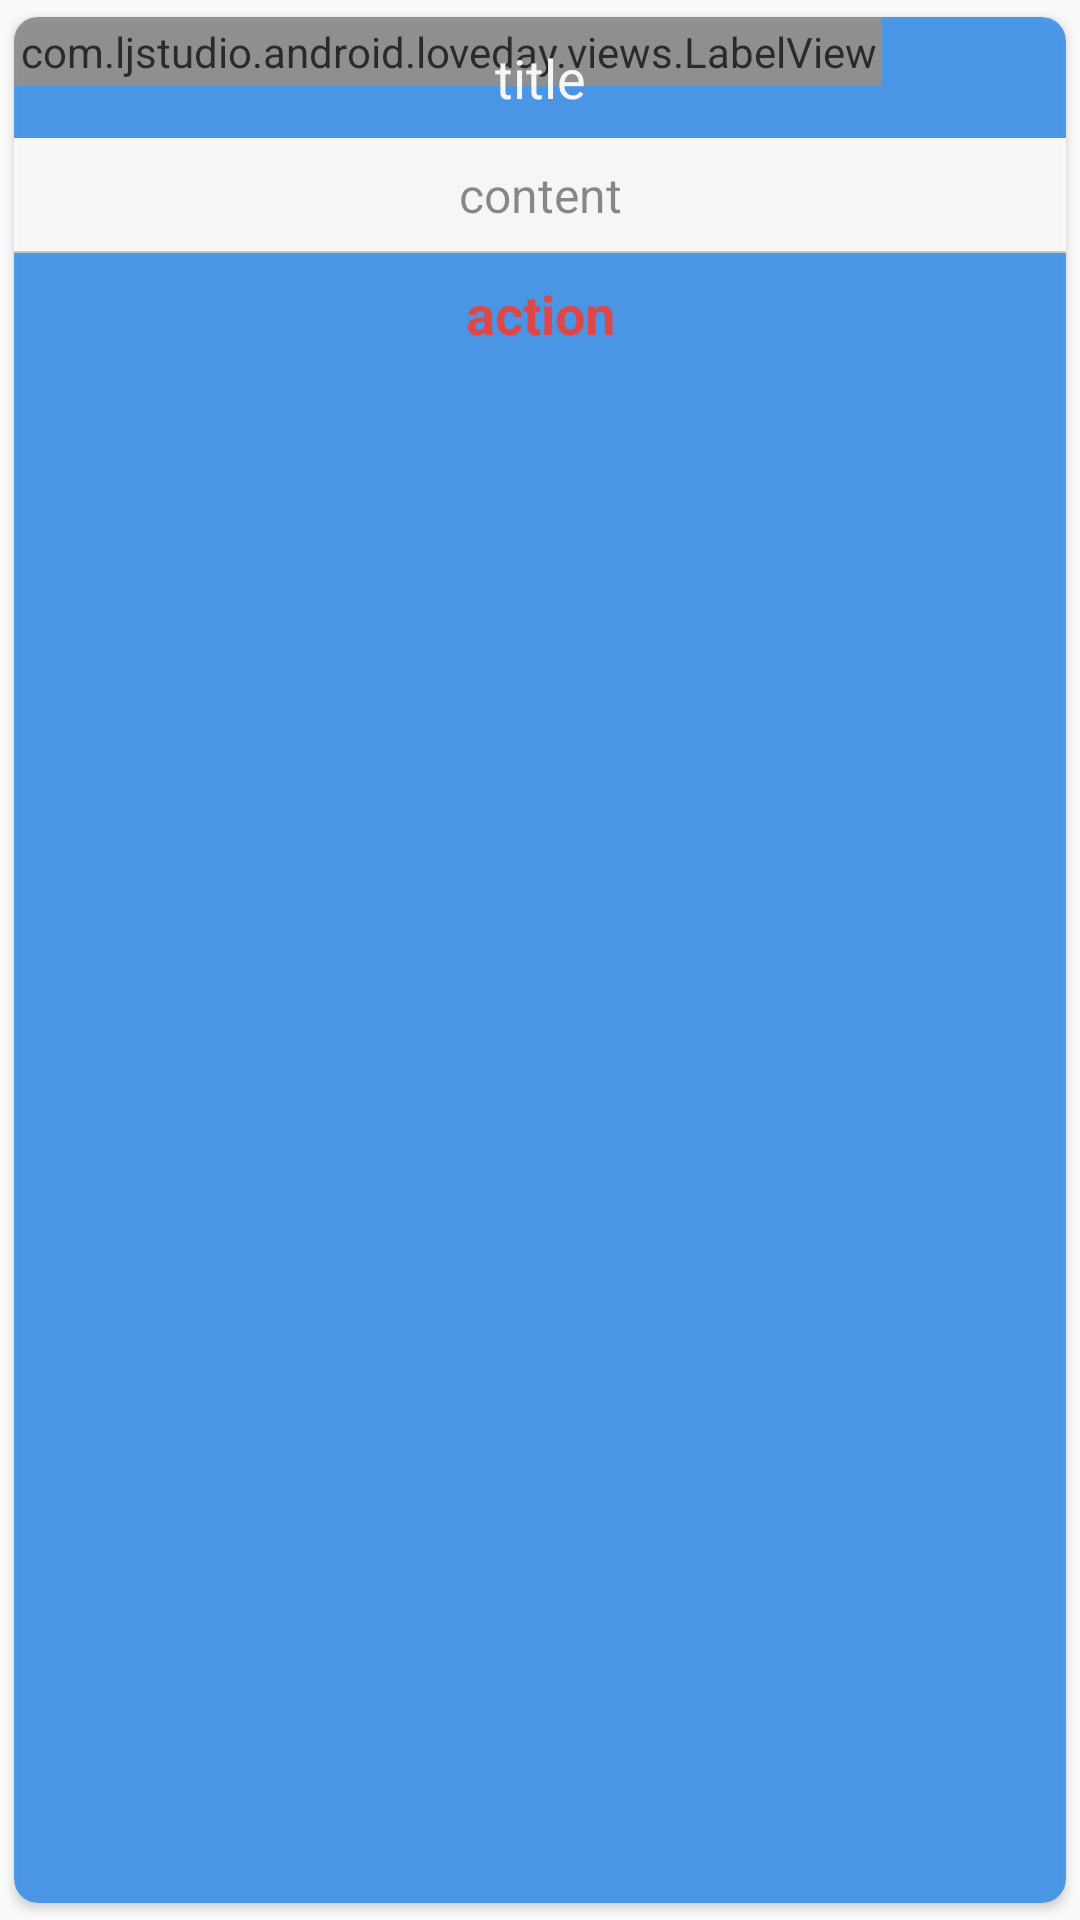

Reconstruct the res/layout file that produces this screen, plus the resources it refers to.
<!-- AndroidManifest.xml: application theme AppTheme -->
<!-- res/layout/layout_welfare_item.xml -->
<?xml version="1.0" encoding="utf-8"?>
<androidx.cardview.widget.CardView xmlns:android="http://schemas.android.com/apk/res/android"
    xmlns:app="http://schemas.android.com/apk/res-auto"
    xmlns:tools="http://schemas.android.com/tools"
    android:id="@+id/id_welfare_card_view"
    android:layout_width="match_parent"
    android:layout_height="wrap_content"
    android:layout_gravity="center"
    android:layout_marginEnd="16dp"
    android:layout_marginStart="16dp"
    android:layout_marginTop="16dp"
    android:alpha="0.8"
    app:cardBackgroundColor="@color/colorPrimary"
    app:cardCornerRadius="8dp"
    app:cardUseCompatPadding="true">

    <FrameLayout
        android:layout_width="match_parent"
        android:layout_height="match_parent">

        <RelativeLayout
            android:layout_width="match_parent"
            android:layout_height="wrap_content">

            <com.ljstudio.android.loveday.views.LabelView
                android:id="@+id/id_welfare_item_hot"
                android:layout_width="wrap_content"
                android:layout_height="wrap_content"
                android:padding="2dp"
                app:backgroundColor="@color/colorRed"
                app:direction="leftTop"
                app:labelTopPadding="10dp"
                app:num=""
                app:numSize="12sp"
                app:numStyle="normal"
                app:text="HOT"
                app:textSize="12sp" />

            <LinearLayout
                android:layout_width="match_parent"
                android:layout_height="wrap_content"
                android:layout_gravity="center"
                android:gravity="center"
                android:orientation="vertical">

                <TextView
                    android:id="@+id/id_welfare_item_title"
                    android:layout_width="match_parent"
                    android:layout_height="wrap_content"
                    android:layout_gravity="center"
                    android:gravity="center"
                    android:padding="8dp"
                    android:text="title"
                    android:textColor="@color/colorWhite"
                    android:textSize="18sp" />

                <TextView
                    android:id="@+id/id_welfare_item_content"
                    android:layout_width="match_parent"
                    android:layout_height="wrap_content"
                    android:layout_gravity="center"
                    android:background="@color/colorWhite"
                    android:gravity="center"
                    android:padding="8dp"
                    android:text="content"
                    android:textSize="16sp" />

                <View
                    android:layout_width="match_parent"
                    android:layout_height="0.5dp"
                    android:background="@color/colorGrayLight" />

                <TextView
                    android:id="@+id/id_welfare_item_action"
                    android:layout_width="match_parent"
                    android:layout_height="wrap_content"
                    android:layout_gravity="center"
                    android:background="@drawable/layout_yellow_selector"
                    android:gravity="center"
                    android:padding="8dp"
                    android:text="action"
                    android:textColor="@color/colorRed"
                    android:textSize="18sp"
                    android:textStyle="bold" />
            </LinearLayout>
        </RelativeLayout>
    </FrameLayout>

</androidx.cardview.widget.CardView>
<!-- resources referenced by this layout -->
<resources>
  <color name="colorGrayLight">#c2c2c2</color>
  <color name="colorPrimary">#2986e9</color>
  <color name="colorRed">#e12525</color>
  <color name="colorWhite">#ffffff</color>
  <!-- drawable layout_yellow_selector (drawable) -->
  <?xml version="1.0" encoding="utf-8"?>
  <selector xmlns:android="http://schemas.android.com/apk/res/android">
      <item android:drawable="@color/colorYellowDark" android:state_pressed="true" />
      <item android:drawable="@color/colorYellowDark" android:state_focused="true" />
      <item android:drawable="@color/colorYellow" />
  </selector>
  <style name="AppTheme" parent="Theme.AppCompat.Light.DarkActionBar">
          
          <item name="windowActionBar">false</item>
          <item name="windowNoTitle">true</item>
  
          <item name="colorPrimary">@color/colorPrimary</item>
          <item name="colorPrimaryDark">@color/colorPrimaryDark</item>
          <item name="colorAccent">@color/colorAccent</item>
      </style>
  <color name="colorPrimaryDark">#0b6fd9</color>
  <color name="colorAccent">#f44a84</color>
</resources>
